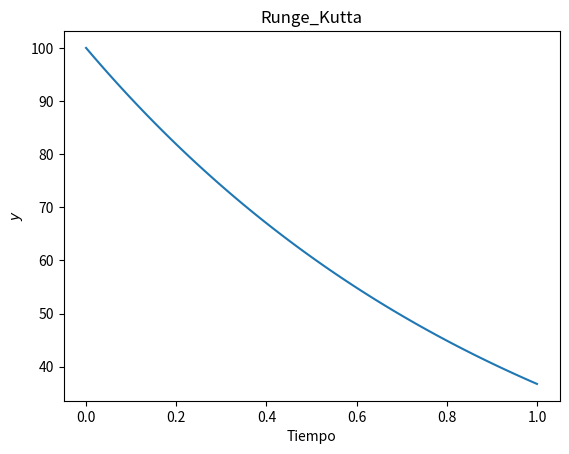
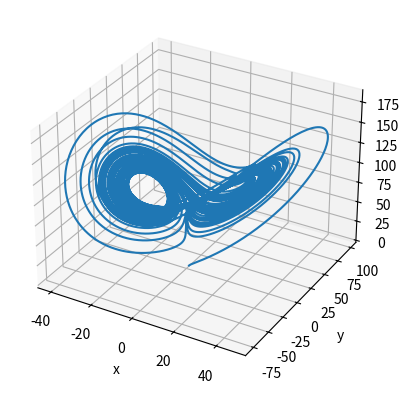

These charts were generated, in order, by the following Python code:
# -*- coding: utf-8 -*-
"""RungeKutta.ipynb

Automatically generated by Colaboratory.

Original file is located at
    https://colab.research.google.com/drive/16aeZBc8O9BeOKMkSNv-SZTjm_88zzDwM
"""

import numpy as np
import matplotlib.pyplot as plt

def funtion(t,y,params):
  a= params[0]
  dydt= -a*y
  return dydt

t0= 0.0
y0= 100
a= 1 
params= (a,)

t0= 0
tfin= 1
Nt= 100
h= 1/Nt
t= np.linspace(t0, tfin, Nt)


k1= funtion(t0,y0, params)
k2 = funtion(t0+h/2, y0+h/2*k1, params)
k3=  funtion(t0+h/2, y0+h/2*k2, params)
k4= funtion(t0+h/2,y0+h/2*k3, params)
kmean = 1/6*(k1+2*k2+2*k3+k4)

y1= y0 +kmean*h

t1= t0+h
k1= funtion(t1,y1, params)
k2 = funtion(t1+h/2, y1+h/2*k1, params)
k3=  funtion(t1+h/2, y1+h/2*k2, params)
k4= funtion(t1+h/2,y1+h/2*k3, params)
kmean = 1/6*(k1+2*k2+2*k3+k4)

y2= y1 + kmean*h

Y= np.zeros(Nt+1)
Y[0]= y0
T = np.linspace(0,1,Nt+1)
h= 1/Nt
t0= 0.0
y0= 100
a= 1 
params= (a,)

T

#range?

for i in range(0, Nt): 
  k1= funtion(T[i], Y[i], params)
  k2 = funtion(T[i]+h/2, Y[i]+h/2*k1, params)
  k3=  funtion(T[i]+h/2, Y[i]+h/2*k2, params)
  k4= funtion(T[i]+h/2,Y[i]+h/2*k3, params)
  kmean = 1/6*(k1+2*k2+2*k3+k4)
  Y[i+1] = Y[i]+kmean*h

print(len(Y))

print(len(T))

plt.plot(T,Y)
plt.title("Runge_Kutta")
plt.xlabel("Tiempo")
plt.ylabel("$y$")

def f(t,x,y,params): # Tener en cuenta que RungeKutta solo aplica a la ecuacion que se esta analizando
  a= params[0]
  dxdt= a*(y-x)
  return dxdt

def g(t,x,y,z,params):
  b= params[1]
  dydt= x(b-z)-y
  return dydt 

def h(t,x,y,z,params):
  c= params[2]
  dzdt= x*y -c*z
  return dzdt

sigma = 10
rho = 97
beta = 8./3
posI = [1, 1, 1]
N = 1000
ti = 0
tfin = 40


params=(sigma, rho, beta )
dt = h = 0.001
t = np.arange(0, 40, dt)
ti=t[0]
N=len(t)
x = np.zeros(N)
y = np.zeros(N)
z = np.zeros(N)
x[0], y[0],z[0] = np.array(posI)  



def fun(t, x,y,z, params):
  sigma = params[0]  
  rho = params[1]  
  beta = params[2]   

  dxdt = sigma*(y-x)
  dydt = x*(rho-z)-y
  dzdt = x*y-beta*z
  return np.array([dxdt, dydt, dzdt])



for i in range(0, N-1):
  k1 = fun(ti,       x[i],            y[i], z[i], params)[0]
  k2 = fun(ti + h/2, x[i] + h/2 * k1, y[i], z[i], params)[0]
  k3 = fun(ti + h/2, x[i] + h/2 * k2, y[i], z[i], params)[0]
  k4 = fun(ti + h  , x[i] + h   * k3, y[i], z[i], params)[0]
  kmean = (1/6) * (k1 + 2*k2 + 2*k3 + k4)   
  x[i+1] = x[i] + kmean*h
  
  q1 = fun(ti,       x[i],  y[i]           , z[i], params)[1]
  q2 = fun(ti + h/2, x[i],  y[i] + h/2 * q1, z[i], params)[1]
  q3 = fun(ti + h/2, x[i],  y[i] + h/2 * q2, z[i], params)[1]
  q4 = fun(ti + h  , x[i],  y[i] + h   * q3, z[i], params)[1]
  qmean = (1/6) * (q1 + 2*q2 + 2*q3 + q4)   
  y[i+1] = y[i] + qmean*h
  

  c1 = fun(ti,       x[i],  y[i], z[i], params)[2]
  c2 = fun(ti + h/2, x[i],  y[i], z[i] + h/2 * c1, params)[2]
  c3 = fun(ti + h/2, x[i],  y[i], z[i] + h/2 * c2, params)[2]
  c4 = fun(ti + h  , x[i],  y[i], z[i] + h   * c3, params)[2]
  cmean = (1/6) * (c1 + 2*c2 + 2*c3 + c4)   
  z[i+1] = z[i] + cmean*h

  ti=ti+dt

fig = plt.figure()
ax = fig.add_subplot(projection='3d')
ax.plot(x, y, z)
ax.set_xlabel("x")
ax.set_ylabel("y")
ax.set_zlabel("z")
plt.show()